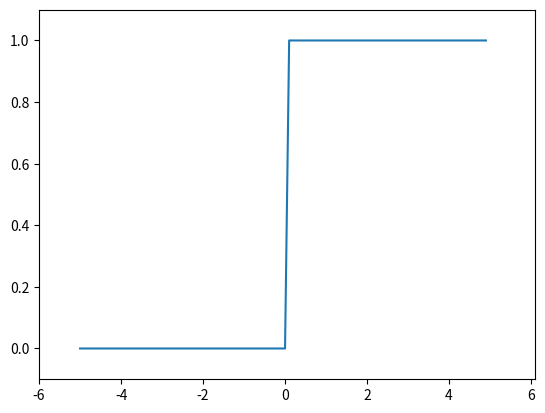

Python code for this plot:
import numpy as np
import matplotlib.pylab as plt

def step_function(x):
   return np.array(x > 0, dtype=np.int64)

x = np.arange(-5.0, 5.0, 0.1)
y = step_function(x)

print(y)
plt.plot(x,y)
plt.xlim(-6, 6.1)
plt.ylim(-0.1, 1.1)
plt.show()